Run: headless pygame with SDL's dummy video driver; simulated clock (each Clock.tick advances the game by its frame time, no real sleeping); random seed 0; keys injected as events and as key.get_pressed() state; mouse plan: one left click at the window centre at the start of phase 2, then a move to the lower-right quarter at the start of phase 3.
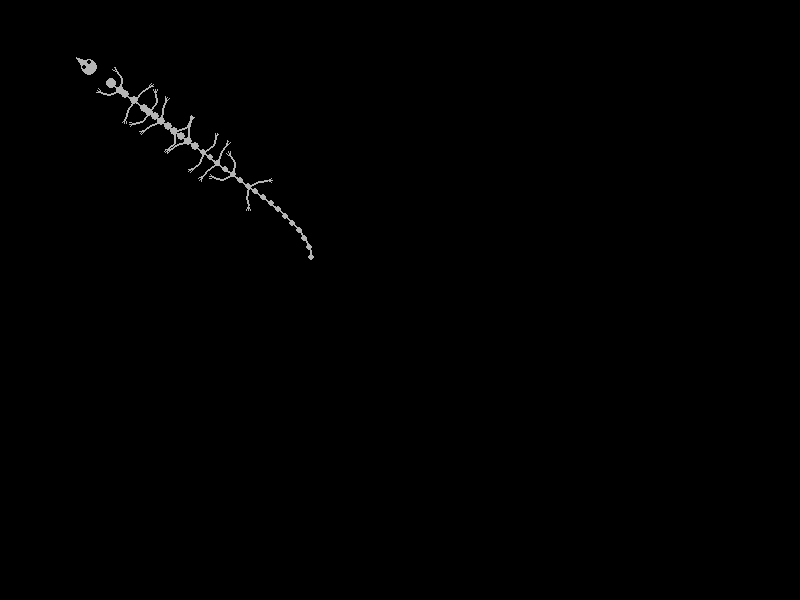
Frame 1 of 4 · flips 1–60 · no input
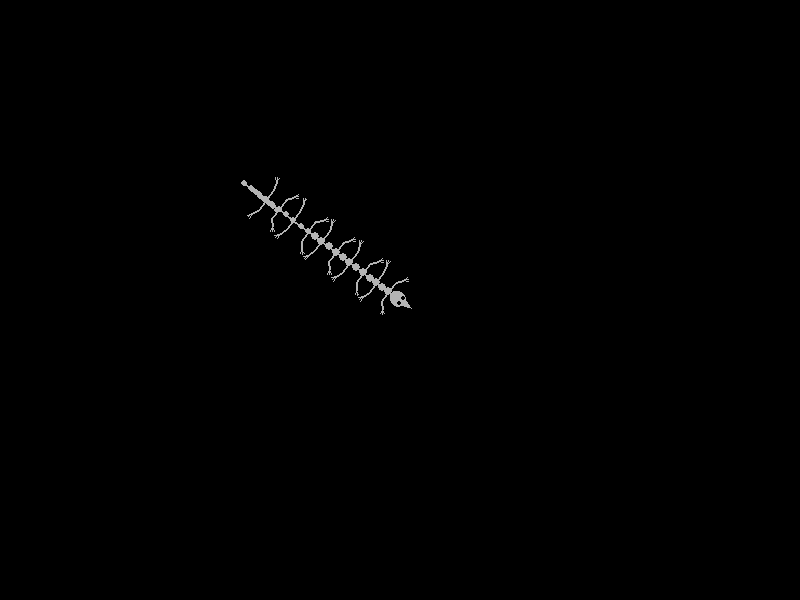
Frame 2 of 4 · flips 61–180 · clicked the window centre · tapped SPACE, RETURN · held RIGHT (→), D
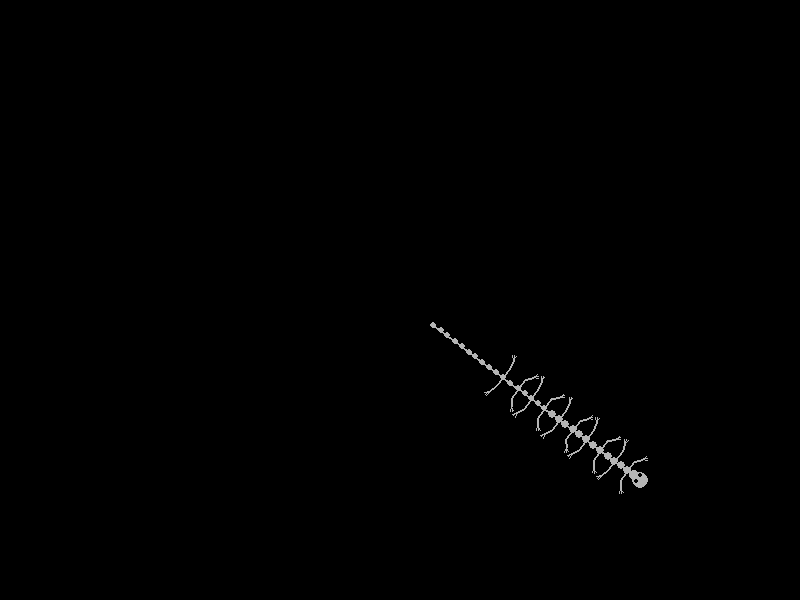
Frame 3 of 4 · flips 181–300 · moved the mouse to the lower-right quarter · held DOWN (↓), S
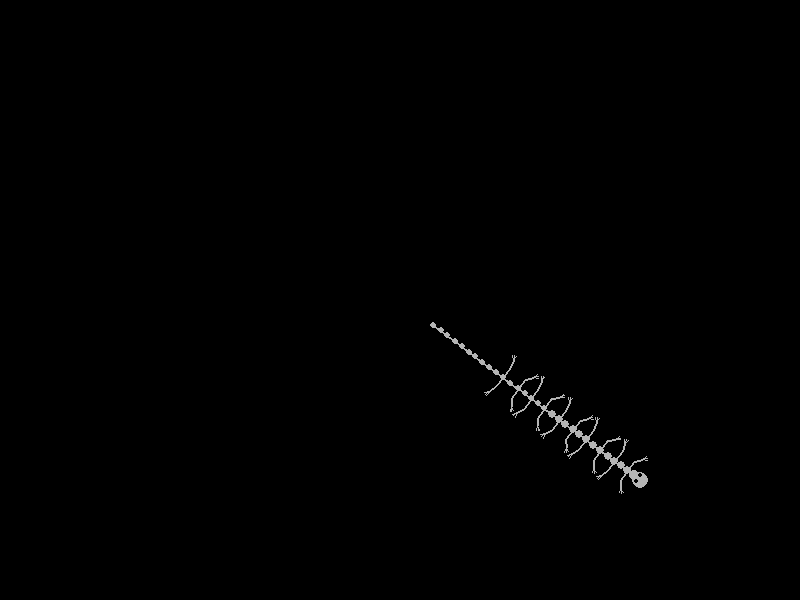
Frame 4 of 4 · flips 301–420 · held LEFT (←), A, UP (↑), W

The pygame program that drew these frames:

import pygame
import sys
import math
from pygame.locals import *

# Initialize pygame
pygame.init()

# Set up the display
WIDTH, HEIGHT = 800, 600
screen = pygame.display.set_mode((WIDTH, HEIGHT))
pygame.display.set_caption("Skeletal Reptile Cursor")

# Colors
BLACK = (0, 0, 0)
BONE_COLOR = (180, 180, 180)
WHITE = (255, 255, 255)

class SkeletalReptile:
    def __init__(self, x, y):
        self.x = x
        self.y = y
        self.target_x = x
        self.target_y = y
        self.speed = 3
        self.max_speed = 8
        self.movement_lag = 15
        
        # Spine segments
        self.num_segments = 30
        self.segments = []
        self.segment_spacing = 10
        self.segment_size = 5
        
        # Initialize spine segments
        for i in range(self.num_segments):
            self.segments.append({
                'x': x - i * self.segment_spacing,
                'y': y,
                'size': self.segment_size - min(2, i * 0.08)  # Segments get smaller toward tail
            })
        
        # Leg properties
        self.leg_count = 10
        self.leg_length = 20
        self.leg_angles = []
        self.leg_animation_speeds = []
        
        # Initialize leg animation values
        for i in range(self.leg_count):
            # Alternate initial angles for walking effect
            angle = 0.6 if i % 2 == 0 else -0.6
            self.leg_angles.append(angle)
            # Vary animation speed slightly for each leg
            self.leg_animation_speeds.append(0.12 + (i * 0.005))
        
        # Head properties
        self.head_size = 8
        self.eye_size = 2
        
    def update(self, mouse_pos):
        # Calculate direction to mouse
        dx = mouse_pos[0] - self.x
        dy = mouse_pos[1] - self.y
        distance = max(1, math.sqrt(dx * dx + dy * dy))
        
        # Adjust speed based on distance from cursor
        current_speed = min(self.max_speed, self.speed + (distance / 80))
        
        # Set target position with lag
        if distance > self.movement_lag:
            self.target_x = mouse_pos[0] - (dx / distance) * self.movement_lag
            self.target_y = mouse_pos[1] - (dy / distance) * self.movement_lag
        else:
            self.target_x, self.target_y = mouse_pos
            
        # Move head toward target
        dx = self.target_x - self.x
        dy = self.target_y - self.y
        distance_to_target = max(1, math.sqrt(dx * dx + dy * dy))
        
        if distance_to_target > 1:
            self.x += (dx / distance_to_target) * current_speed
            self.y += (dy / distance_to_target) * current_speed
            
        # Update spine segments
        prev_x, prev_y = self.x, self.y
        for i, segment in enumerate(self.segments):
            # Calculate direction to previous segment
            dx = prev_x - segment['x']
            dy = prev_y - segment['y']
            distance = max(1, math.sqrt(dx * dx + dy * dy))
            
            # Move segment if it's too far from the previous one
            if distance > self.segment_spacing:
                segment_speed = current_speed * (0.95 - (i * 0.01))  # Segments get slower toward tail
                segment['x'] += (dx / distance) * segment_speed
                segment['y'] += (dy / distance) * segment_speed
                
            prev_x, prev_y = segment['x'], segment['y']
            
        # Update leg animations
        is_moving = distance_to_target > 2
        for i in range(self.leg_count):
            if is_moving:
                # Animate legs when moving
                self.leg_angles[i] += self.leg_animation_speeds[i] * (1 if i % 2 == 0 else -1)
                if abs(self.leg_angles[i]) > 0.8:
                    self.leg_angles[i] = 0.8 if self.leg_angles[i] > 0 else -0.8
                    self.leg_animation_speeds[i] *= -1
            else:
                # Return legs to neutral position when stationary
                self.leg_angles[i] *= 0.9
    
    def draw(self, screen):
        # Draw the spine segments
        for i, segment in enumerate(self.segments):
            # Draw spine segment
            pygame.draw.circle(screen, BONE_COLOR, (int(segment['x']), int(segment['y'])), int(segment['size']))
            
            # Draw connections between spine segments
            if i > 0:
                prev_segment = self.segments[i-1]
                pygame.draw.line(screen, BONE_COLOR, 
                                (int(prev_segment['x']), int(prev_segment['y'])),
                                (int(segment['x']), int(segment['y'])), 2)
            
            # Draw legs at specific spine segments
            leg_spacing = self.num_segments // (self.leg_count + 1)
            if (i + 1) % leg_spacing == 0 and (i + 1) // leg_spacing <= self.leg_count:
                leg_idx = (i + 1) // leg_spacing - 1
                
                # Calculate leg angles based on spine direction
                if i > 0:
                    prev_segment = self.segments[i-1]
                    dx = segment['x'] - prev_segment['x']
                    dy = segment['y'] - prev_segment['y']
                    spine_angle = math.atan2(dy, dx)
                else:
                    dx = segment['x'] - self.x
                    dy = segment['y'] - self.y
                    spine_angle = math.atan2(dy, dx)
                
                # Left leg
                left_leg_angle = spine_angle + (math.pi/2) + self.leg_angles[leg_idx]
                left_leg_x1 = segment['x']
                left_leg_y1 = segment['y']
                
                # Upper segment of leg
                left_upper_x = left_leg_x1 + math.cos(left_leg_angle) * (self.leg_length * 0.6)
                left_upper_y = left_leg_y1 + math.sin(left_leg_angle) * (self.leg_length * 0.6)
                
                # Lower segment (foot)
                left_foot_angle = left_leg_angle + (0.7 if leg_idx % 2 == 0 else -0.3)
                left_foot_x = left_upper_x + math.cos(left_foot_angle) * (self.leg_length * 0.4)
                left_foot_y = left_upper_y + math.sin(left_foot_angle) * (self.leg_length * 0.4)
                
                # Draw left leg bones
                pygame.draw.line(screen, BONE_COLOR, 
                                (int(left_leg_x1), int(left_leg_y1)),
                                (int(left_upper_x), int(left_upper_y)), 2)
                pygame.draw.line(screen, BONE_COLOR,
                                (int(left_upper_x), int(left_upper_y)),
                                (int(left_foot_x), int(left_foot_y)), 2)
                
                # Draw foot with small lines
                toes_angle_spread = 0.8
                toe_length = 5
                for toe in range(3):
                    toe_angle = left_foot_angle + ((toe - 1) * toes_angle_spread/2)
                    toe_x = left_foot_x + math.cos(toe_angle) * toe_length
                    toe_y = left_foot_y + math.sin(toe_angle) * toe_length
                    pygame.draw.line(screen, BONE_COLOR,
                                    (int(left_foot_x), int(left_foot_y)),
                                    (int(toe_x), int(toe_y)), 1)
                
                # Right leg
                right_leg_angle = spine_angle - (math.pi/2) - self.leg_angles[leg_idx]
                right_leg_x1 = segment['x']
                right_leg_y1 = segment['y'] 
                
                # Upper segment of leg
                right_upper_x = right_leg_x1 + math.cos(right_leg_angle) * (self.leg_length * 0.6)
                right_upper_y = right_leg_y1 + math.sin(right_leg_angle) * (self.leg_length * 0.6)
                
                # Lower segment (foot)
                right_foot_angle = right_leg_angle - (0.7 if leg_idx % 2 == 0 else -0.3)
                right_foot_x = right_upper_x + math.cos(right_foot_angle) * (self.leg_length * 0.4)
                right_foot_y = right_upper_y + math.sin(right_foot_angle) * (self.leg_length * 0.4)
                
                # Draw right leg bones
                pygame.draw.line(screen, BONE_COLOR, 
                                (int(right_leg_x1), int(right_leg_y1)),
                                (int(right_upper_x), int(right_upper_y)), 2)
                pygame.draw.line(screen, BONE_COLOR,
                                (int(right_upper_x), int(right_upper_y)),
                                (int(right_foot_x), int(right_foot_y)), 2)
                
                # Draw toes
                for toe in range(3):
                    toe_angle = right_foot_angle - ((toe - 1) * toes_angle_spread/2)
                    toe_x = right_foot_x + math.cos(toe_angle) * toe_length
                    toe_y = right_foot_y + math.sin(toe_angle) * toe_length
                    pygame.draw.line(screen, BONE_COLOR,
                                    (int(right_foot_x), int(right_foot_y)),
                                    (int(toe_x), int(toe_y)), 1)
        
        # Draw head (skull)
        # Calculate direction for head orientation
        dx = self.target_x - self.x
        dy = self.target_y - self.y
        head_angle = math.atan2(dy, dx)
        
        # Draw skull outline
        skull_length = self.head_size * 2
        skull_width = self.head_size * 1.5
        
        # Calculate skull points
        skull_front_x = self.x + math.cos(head_angle) * skull_length
        skull_front_y = self.y + math.sin(head_angle) * skull_length
        
        skull_left_x = self.x + math.cos(head_angle + math.pi/2) * (skull_width/2)
        skull_left_y = self.y + math.sin(head_angle + math.pi/2) * (skull_width/2)
        
        skull_right_x = self.x + math.cos(head_angle - math.pi/2) * (skull_width/2)
        skull_right_y = self.y + math.sin(head_angle - math.pi/2) * (skull_width/2)
        
        # Draw skull
        pygame.draw.circle(screen, BONE_COLOR, (int(self.x), int(self.y)), self.head_size)
        pygame.draw.polygon(screen, BONE_COLOR, [
            (int(skull_front_x), int(skull_front_y)),
            (int(skull_left_x), int(skull_left_y)),
            (int(skull_right_x), int(skull_right_y))
        ])
        
        # Draw eye sockets
        eye_offset = self.head_size * 0.6
        eye_left_x = self.x + math.cos(head_angle + math.pi/4) * eye_offset
        eye_left_y = self.y + math.sin(head_angle + math.pi/4) * eye_offset
        
        eye_right_x = self.x + math.cos(head_angle - math.pi/4) * eye_offset
        eye_right_y = self.y + math.sin(head_angle - math.pi/4) * eye_offset
        
        pygame.draw.circle(screen, BLACK, (int(eye_left_x), int(eye_left_y)), self.eye_size)
        pygame.draw.circle(screen, BLACK, (int(eye_right_x), int(eye_right_y)), self.eye_size)

def main():
    clock = pygame.time.Clock()
    
    # Create the reptile at the center of the screen
    reptile = SkeletalReptile(WIDTH // 2, HEIGHT // 2)
    
    # Keep actual mouse cursor visible
    pygame.mouse.set_visible(True)
    
    # Main game loop
    running = True
    while running:
        for event in pygame.event.get():
            if event.type == QUIT:
                running = False
            elif event.type == KEYDOWN:
                if event.key == K_ESCAPE:
                    running = False
        
        # Get mouse position
        mouse_pos = pygame.mouse.get_pos()
        
        # Update reptile
        reptile.update(mouse_pos)
        
        # Draw everything
        screen.fill(BLACK)
        reptile.draw(screen)
        
        # Update the display
        pygame.display.flip()
        
        # Cap the frame rate
        clock.tick(60)
    
    pygame.quit()
    sys.exit()

if __name__ == "__main__":
    main()
